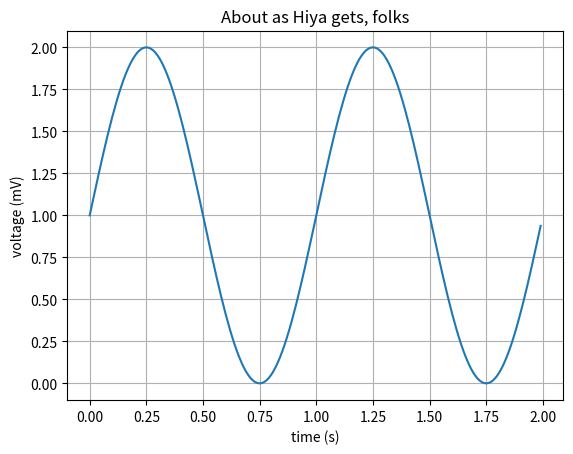

Python code for this plot:
import matplotlib.pyplot as plt
import numpy as np

t = np.arange(0.0, 2.0, 0.01)
s = 1 + np.sin(2*np.pi*t)
plt.plot(t, s)

plt.xlabel('time (s)')
plt.ylabel('voltage (mV)')
plt.title('About as Hiya gets, folks')
plt.grid(True)
plt.savefig("test.png")
plt.show()

#%%

